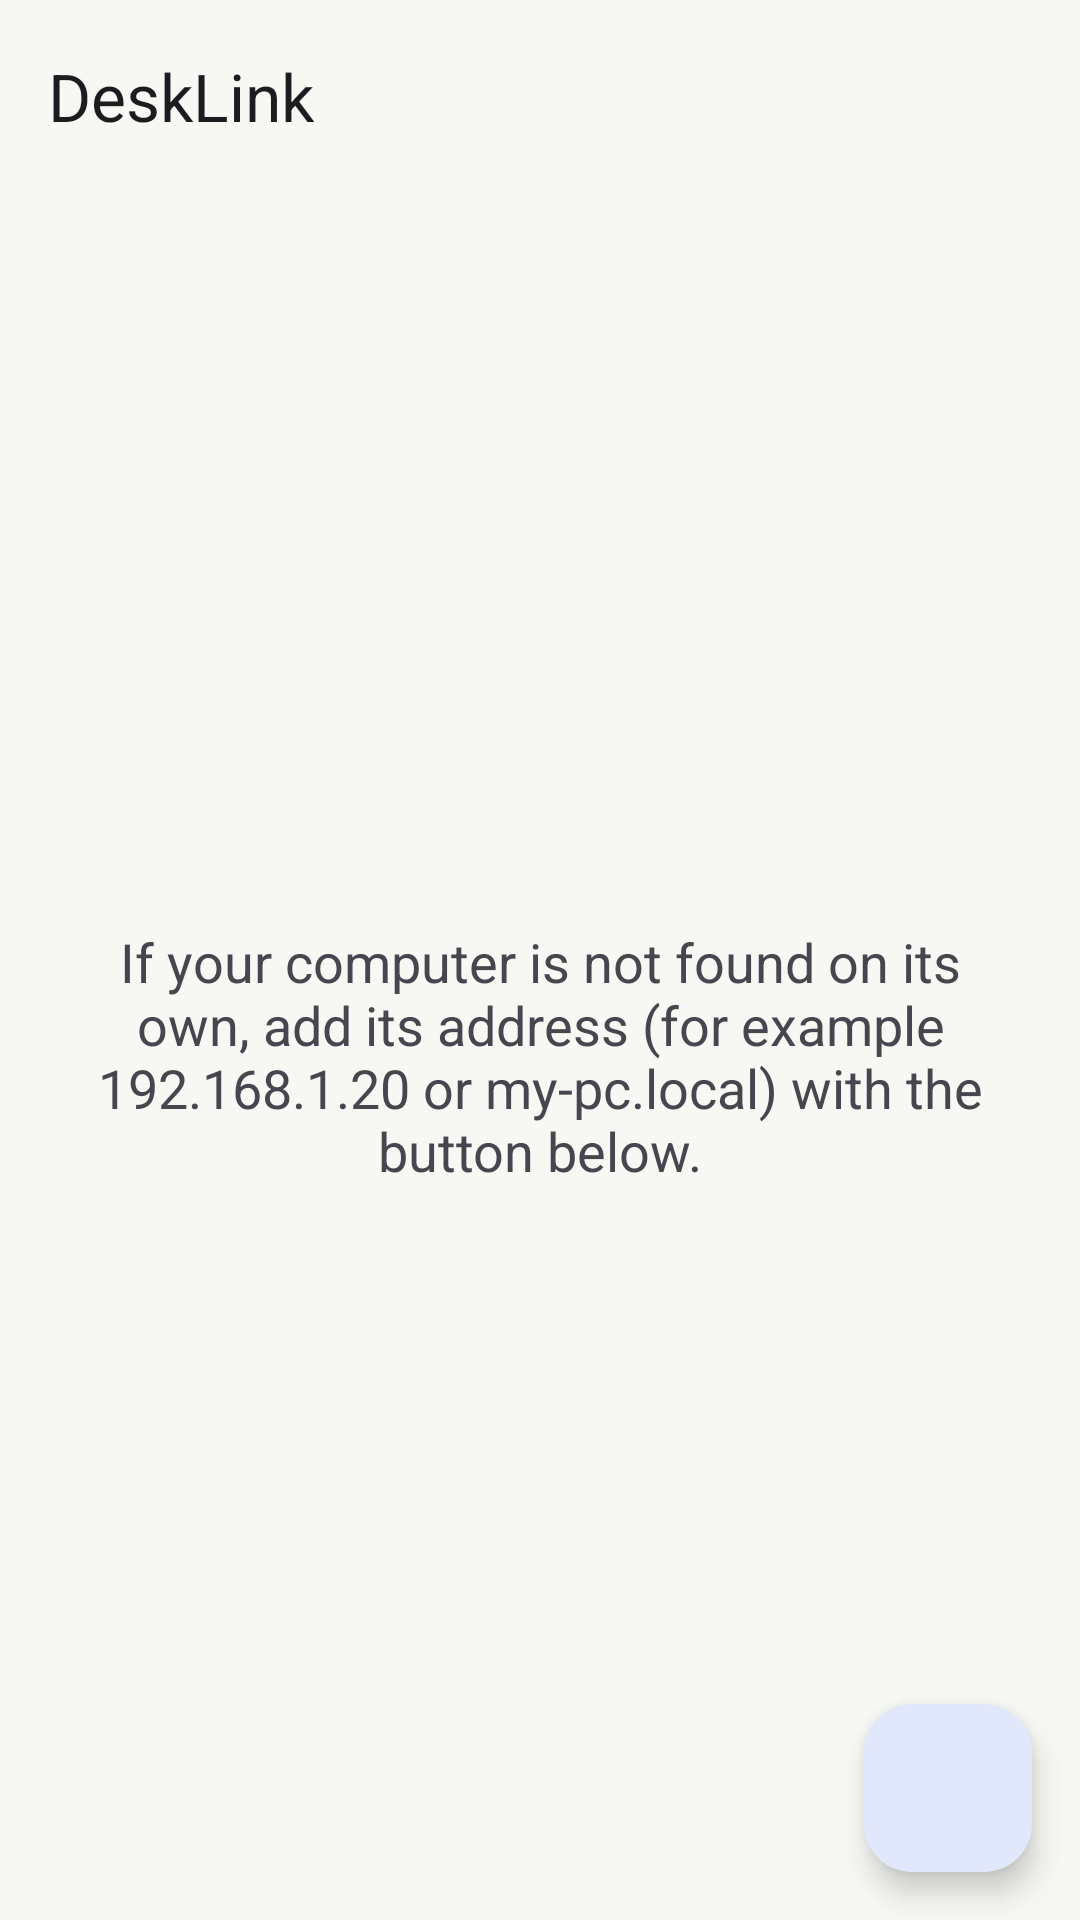

Reconstruct the res/layout file that produces this screen, plus the resources it refers to.
<!-- AndroidManifest.xml: application theme DeskLinkTheme.NoActionBar -->
<!-- res/layout/activity_custom_devices.xml -->
<?xml version="1.0" encoding="utf-8"?>
<androidx.coordinatorlayout.widget.CoordinatorLayout
    xmlns:android="http://schemas.android.com/apk/res/android"
    xmlns:app="http://schemas.android.com/apk/res-auto"
    android:layout_width="match_parent"
    android:layout_height="match_parent"
    xmlns:tools="http://schemas.android.com/tools"
    tools:context="org.desklink.mobile.ui.CustomDevicesActivity">

    <include layout="@layout/toolbar" android:id="@+id/toolbar_layout" />

    <androidx.coordinatorlayout.widget.CoordinatorLayout
        android:layout_width="match_parent"
        android:layout_height="match_parent"
        app:layout_behavior="@string/appbar_scrolling_view_behavior">

        <androidx.recyclerview.widget.RecyclerView
            android:id="@+id/recyclerView"
            android:layout_width="match_parent"
            android:layout_height="match_parent"
            android:clipToPadding="false"
            tools:listitem="@layout/custom_device_item"/>

        <TextView
            android:id="@+id/emptyListMessage"
            style="@style/TextAppearance.AppCompat.Medium"
            android:layout_width="match_parent"
            android:layout_height="wrap_content"
            android:layout_gravity="center_vertical"
            android:layout_marginLeft="@dimen/activity_horizontal_margin"
            android:layout_marginRight="@dimen/activity_horizontal_margin"
            android:gravity="center_horizontal"
            android:text="@string/custom_device_list_help"
            />

        <com.google.android.material.floatingactionbutton.FloatingActionButton
            android:id="@+id/floatingActionButton"
            style="@style/DeskLinkThemeBase"
            android:layout_width="wrap_content"
            android:layout_height="wrap_content"
            android:layout_gravity="bottom|end"
            android:layout_margin="@dimen/fab_margin"
            app:elevation="@dimen/fab_elevation"
            android:contentDescription="@string/add_device_dialog_title"
            android:src="@drawable/ic_add"/>
    </androidx.coordinatorlayout.widget.CoordinatorLayout>
</androidx.coordinatorlayout.widget.CoordinatorLayout>
<!-- res/layout/toolbar.xml (included above) -->
<?xml version="1.0" encoding="utf-8"?>
<com.google.android.material.appbar.AppBarLayout
    xmlns:android="http://schemas.android.com/apk/res/android"
    xmlns:tools="http://schemas.android.com/tools"
    android:layout_height="wrap_content"
    android:layout_width="match_parent"
    android:fitsSystemWindows="true">

    <com.google.android.material.appbar.MaterialToolbar
        android:id="@+id/toolbar"
        android:layout_width="match_parent"
        android:layout_height="?attr/actionBarSize"
        tools:title="@string/app_name"/>
</com.google.android.material.appbar.AppBarLayout>
<!-- resources referenced by this layout -->
<resources>
  <dimen name="activity_horizontal_margin">16dp</dimen>
  <dimen name="fab_elevation">6dp</dimen>
  <dimen name="fab_margin">16dp</dimen>
  <string name="add_device_dialog_title">Add device</string>
  <string name="app_name">DeskLink</string>
  <string name="custom_device_list_help">If your computer is not found on its own, add its address (for example 192.168.1.20 or my-pc.local) with the button below.</string>
  <style name="DeskLinkTheme.NoActionBar" parent="DeskLinkThemeBase.NoActionBar" />
  <color name="brand_primary">#3256D6</color>
  <color name="brand_on_primary">#FFFFFF</color>
  <color name="brand_primary_container">#E2E8FB</color>
  <color name="brand_on_primary_container">#1B2F7A</color>
  <color name="brand_secondary">#5F5F67</color>
  <color name="brand_on_secondary">#FFFFFF</color>
  <color name="brand_secondary_container">#E2E8FB</color>
  <color name="brand_on_secondary_container">#1B2F7A</color>
  <color name="brand_tertiary">#0F9B72</color>
  <color name="brand_on_tertiary">#FFFFFF</color>
  <color name="brand_tertiary_container">#D7F0E7</color>
  <color name="brand_on_tertiary_container">#0B7A59</color>
  <color name="brand_background">#F7F7F4</color>
  <color name="brand_on_background">#18181B</color>
  <color name="brand_surface_variant">#ECECE8</color>
  <color name="brand_on_surface_variant">#5F5F67</color>
  <color name="brand_outline">#D4D4CF</color>
  <color name="brand_outline_variant">#E6E6E3</color>
  <color name="brand_surface_container_lowest">#FFFFFF</color>
  <color name="brand_surface_container_low">#FFFFFF</color>
  <color name="brand_surface_container">#FFFFFF</color>
  <color name="brand_surface_container_high">#ECECE8</color>
  <color name="brand_surface_container_highest">#ECECE8</color>
  <style name="DeskLinkToolbar" parent="Widget.Material3.Toolbar" />
  <style name="DeskLinkCardStyle" parent="@style/Widget.Material3.CardView.Elevated" />
  <style name="DeskLinkDialogStyle" parent="ThemeOverlay.Material3.MaterialAlertDialog">
          <item name="android:layout" tools:ignore="PrivateResource">@layout/m3_alert_dialog</item>
          <item name="dialogCornerRadius">@dimen/desk_dialog_radius</item>
          
          <item name="buttonBarPositiveButtonStyle">@style/DeskLinkDialogButton.Positive</item>
          <item name="buttonBarNegativeButtonStyle">@style/DeskLinkDialogButton</item>
          <item name="buttonBarNeutralButtonStyle">@style/DeskLinkDialogButton</item>
      </style>
  <style name="DeskLinkThemeBase.NoActionBar" parent="DeskLinkTheme">
          <item name="windowActionBar">false</item>
          <item name="windowNoTitle">true</item>
      </style>
  <dimen name="desk_dialog_radius">24dp</dimen>
  <style name="DeskLinkDialogButton.Positive" parent="Widget.Material3.Button.TextButton.Dialog">
          <item name="shapeAppearance">@style/DeskLinkDialogShape</item>
          <item name="android:minHeight">48dp</item>
          <item name="backgroundTint">?attr/colorPrimary</item>
          <item name="android:textColor">?attr/colorOnPrimary</item>
      </style>
  <style name="DeskLinkDialogButton" parent="Widget.Material3.Button.TextButton.Dialog">
          <item name="shapeAppearance">@style/DeskLinkDialogShape</item>
          <item name="android:minHeight">48dp</item>
          <item name="android:textColor">?attr/colorPrimary</item>
      </style>
  <style name="DeskLinkTheme" parent="DeskLinkThemeBase" />
  <style name="DeskLinkDialogShape" parent="ShapeAppearance.Material3.Corner.Full" />
</resources>
